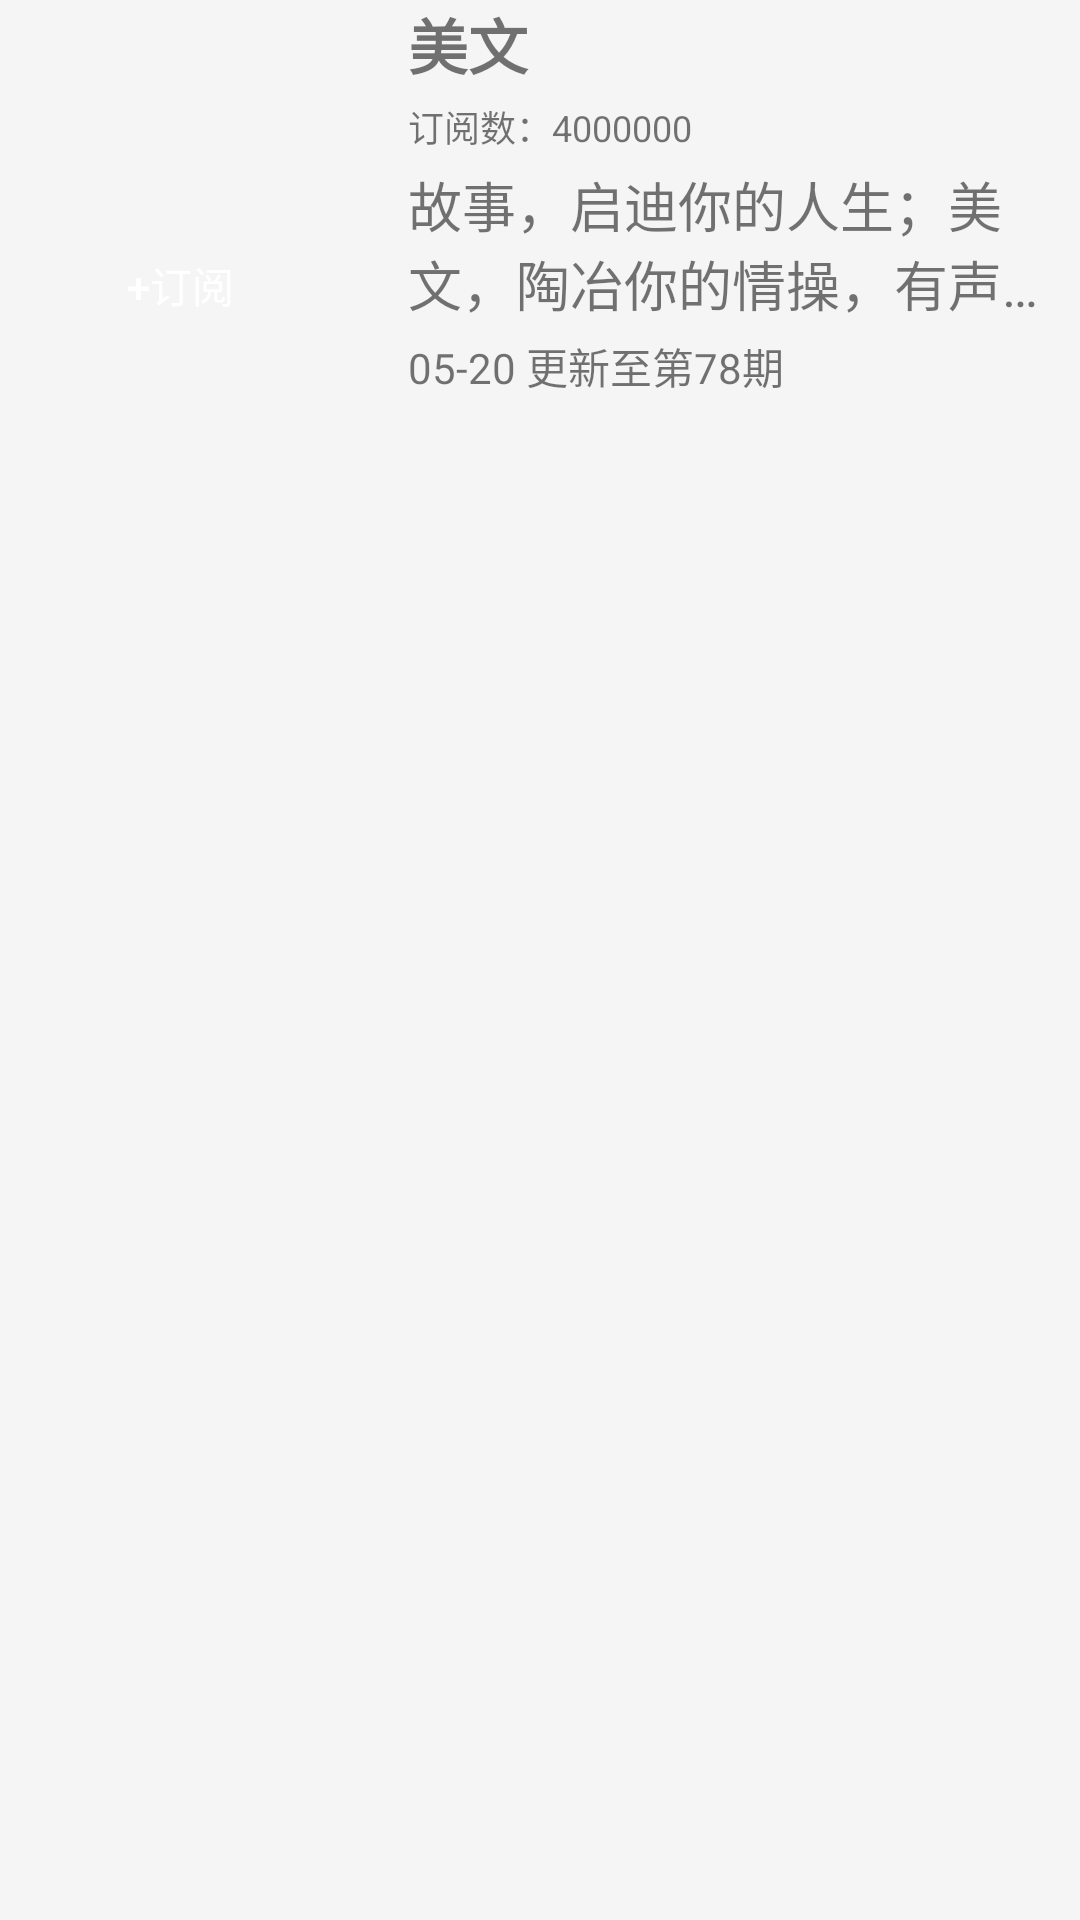

This screen was rendered from an Android layout file. Write that file and the resources it references.
<!-- AndroidManifest.xml: application theme Theme.DesignDemo -->
<!-- res/layout/activity_detail.xml -->
<?xml version="1.0" encoding="utf-8"?>
<LinearLayout xmlns:android="http://schemas.android.com/apk/res/android"
    android:layout_width="match_parent"
    android:layout_height="wrap_content"
    android:layout_margin="8dp"
    android:orientation="horizontal">

    <LinearLayout
        android:layout_width="120dp"
        android:layout_height="120dp"
        android:orientation="vertical"
        android:gravity="center">

        <ImageView
            android:layout_width="120dp"
            android:layout_height="70dp"
            android:background="@drawable/cheese_3"/>

        <Button
            android:layout_width="match_parent"
            android:layout_height="30dp"
            android:layout_margin="8dp"
            android:background="@drawable/button_bg"
            android:textColor="#FFFFFF"
            android:text="+订阅"/>
    </LinearLayout>

    <LinearLayout
        android:layout_width="match_parent"
        android:layout_height="match_parent"
        android:layout_marginLeft="16dp"
        android:orientation="vertical">

        <TextView
            android:layout_width="match_parent"
            android:layout_height="wrap_content"
            android:text="美文"
            android:textSize="20sp"
            android:textStyle="bold"/>

        <TextView
            android:layout_marginTop="4dp"
            android:layout_width="match_parent"
            android:layout_height="wrap_content"
            android:text="订阅数：4000000"
            android:textSize="12sp"/>

        <TextView
            android:layout_width="match_parent"
            android:layout_height="wrap_content"
            android:layout_marginTop="4dp"
            android:textSize="18sp"
            android:maxLines="2"
            android:ellipsize="end"
            android:text="故事，启迪你的人生；美文，陶冶你的情操，有声朗读，洗礼你的耳朵……"/>

        <TextView
            android:layout_width="match_parent"
            android:layout_height="wrap_content"
            android:layout_marginTop="4dp"
            android:text="05-20 更新至第78期"/>
    </LinearLayout>


</LinearLayout>
<!-- resources referenced by this layout -->
<resources>
  <style name="Theme.DesignDemo" parent="Base.Theme.DesignDemo">
      </style>
  <style name="Base.Theme.DesignDemo" parent="Theme.AppCompat.Light.NoActionBar">
          <item name="colorPrimary">#0fb73d</item>
          <item name="colorPrimaryDark">#0ba823</item>
          <item name="colorAccent">#FF4081</item>
          <item name="android:windowBackground">@color/window_background</item>
      </style>
  <color name="window_background">#FFF5F5F5</color>
</resources>
